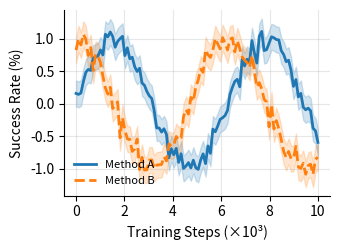

Python code for this plot:
import matplotlib.pyplot as plt
import numpy as np

x = np.linspace(0, 10, 100)
y1 = np.sin(x) + 0.1 * np.random.randn(100)
y2 = np.cos(x) + 0.1 * np.random.randn(100)

plt.figure(figsize=(3.5, 2.6))
plt.plot(x, y1, label="Method A", color="C0", linewidth=2)
plt.plot(x, y2, label="Method B", color="C1", linestyle="--", linewidth=2)

plt.fill_between(x, y1 - 0.2, y1 + 0.2, color="C0", alpha=0.2)
plt.fill_between(x, y2 - 0.2, y2 + 0.2, color="C1", alpha=0.2)

plt.xlabel("Training Steps (×10³)")
plt.ylabel("Success Rate (%)")
plt.legend(frameon=False, fontsize=8)
plt.grid(alpha=0.3)
plt.gca().spines["top"].set_visible(False)
plt.gca().spines["right"].set_visible(False)
plt.tight_layout()
plt.savefig("icra_pretty_curve.pdf")
plt.show()
